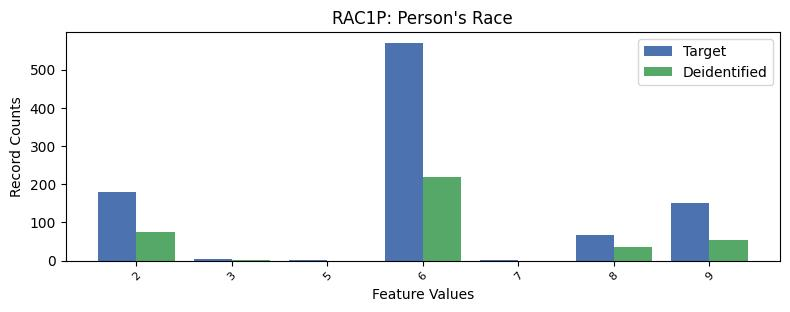

Data behind this chart, as committed beside it:
, RAC1P, count_target, count_deidentified
0, 1, 6658, 2830
1, 6, 570, 218.0
2, 2, 180, 76.0
3, 9, 152, 54.0
4, 8, 68, 36.0
5, 3, 3, 2.0
6, 7, 2, 0.0
7, 5, 1, 0.0
